Run: headless pygame with SDL's dummy video driver; simulated clock (each Clock.tick advances the game by its frame time, no real sleeping); random seed 0; keys injected as events and as key.get_pressed() state; no mouse input.
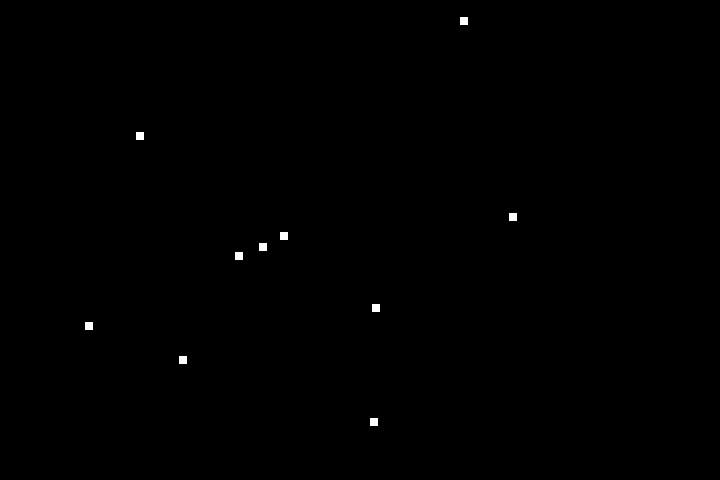
Frame 1 of 4 · flips 1–60 · no input
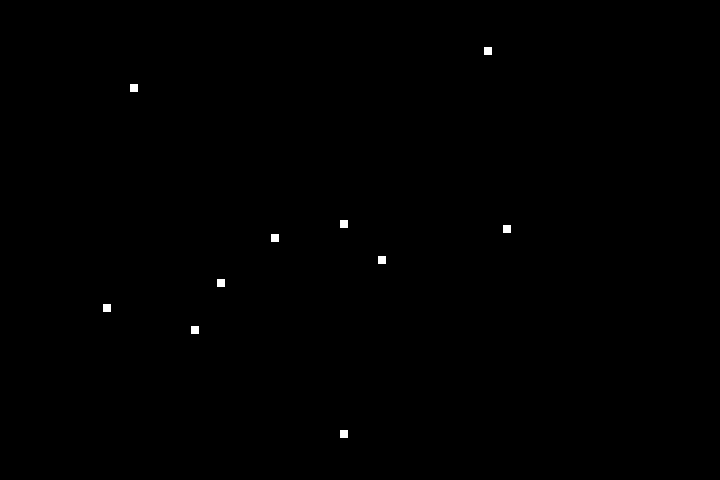
Frame 2 of 4 · flips 61–180 · tapped SPACE, RETURN · held RIGHT (→), D
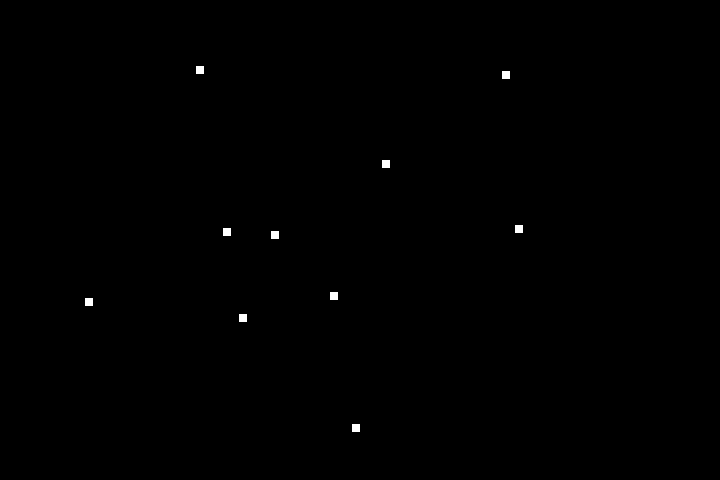
Frame 3 of 4 · flips 181–300 · held DOWN (↓), S
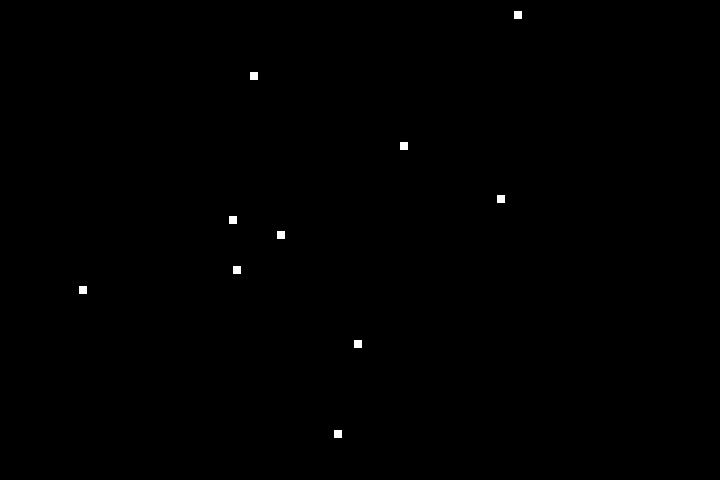
Frame 4 of 4 · flips 301–420 · held LEFT (←), A, UP (↑), W

The pygame program that drew these frames:

import pygame
import random

DISPLAY_WIDTH = 720
DISPLAY_HEIGHT = 480
FPS = 30
BLACK = (0, 0, 0)
WHITE = (255, 255, 255)
MOVEMENT = 3
MOVEMENT_LIST = [-MOVEMENT, MOVEMENT]
PARTICLE_SIZE = (8, 8)


def get_movement(left, top, width, height):
    x_movement = random.choice(MOVEMENT_LIST)
    y_movement = random.choice(MOVEMENT_LIST)

    if ((left+x_movement) < 0) or (left+width+x_movement > DISPLAY_WIDTH):
        x_movement = 0
    if ((top+y_movement) < 0) or (top+height+y_movement > DISPLAY_HEIGHT):
        y_movement = 0

    return x_movement, y_movement


def get_random_pos():
    x = random.randint(0, DISPLAY_WIDTH)
    y = random.randint(0, DISPLAY_HEIGHT)
    return x, y


if __name__ == "__main__":
    pygame.init()

    screen = pygame.display.set_mode((DISPLAY_WIDTH, DISPLAY_HEIGHT))
    clock = pygame.time.Clock()

    particles = []
    for i in range(10):
        fisrt_x, first_y = get_random_pos()
        image = pygame.Surface(PARTICLE_SIZE)
        image.fill(WHITE)
        rect = pygame.Rect((fisrt_x, first_y), PARTICLE_SIZE)
        particles.append((image, rect))

    running = True
    while running:
        for event in pygame.event.get():
            if event.type == pygame.QUIT:
                running = False

        clock.tick(FPS)

        for particle in particles:
            x_movement, y_movement = get_movement(
                particle[1].left, particle[1].top, particle[1].width, particle[1].height)
            particle[1].move_ip(x_movement, y_movement)

        screen.fill(BLACK)
        screen.blits(particles)
        pygame.display.update()
